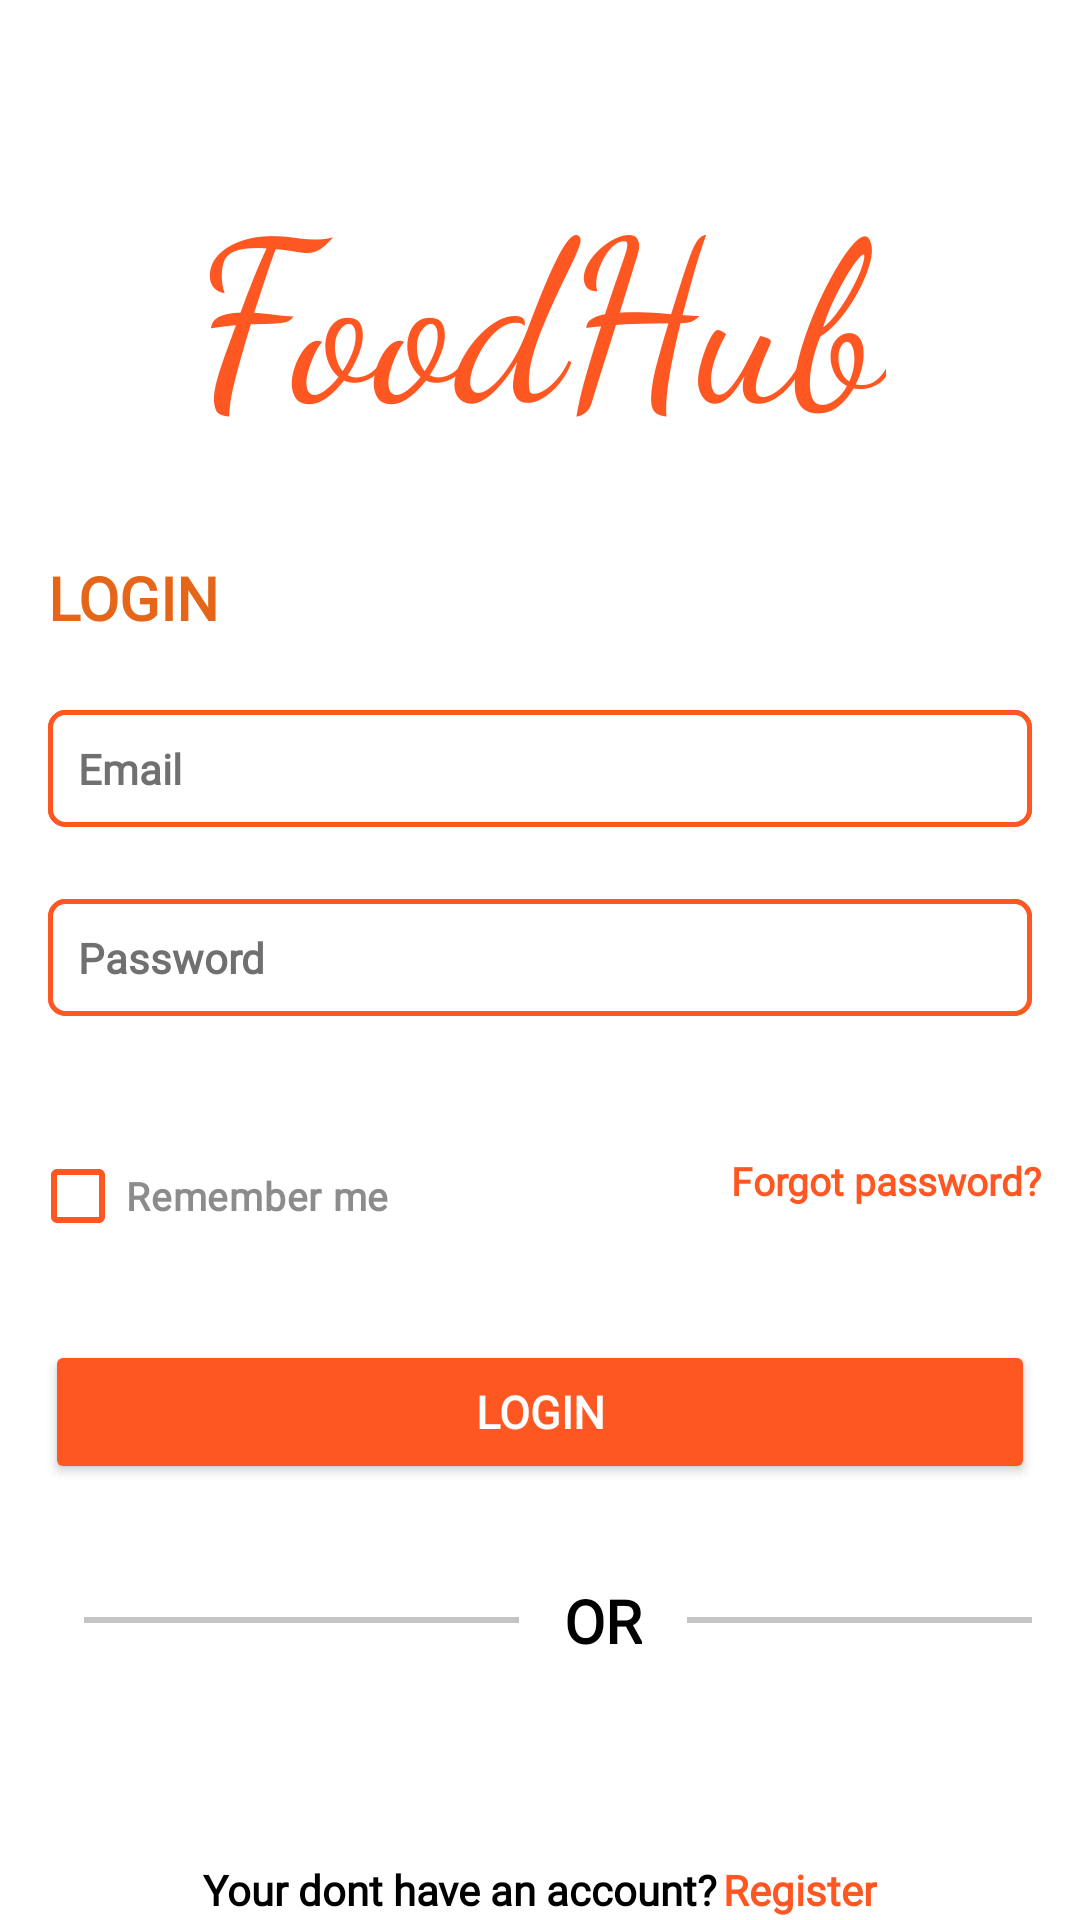

Here is an Android app screen rendered from its layout file. Give the layout XML and the strings, colors and styles it references.
<!-- AndroidManifest.xml: application theme Theme.FoodHub -->
<!-- res/layout/login.xml -->
<?xml version="1.0" encoding="utf-8"?>
<androidx.constraintlayout.widget.ConstraintLayout xmlns:android="http://schemas.android.com/apk/res/android"
    xmlns:app="http://schemas.android.com/apk/res-auto"
    xmlns:tools="http://schemas.android.com/tools"
    android:layout_width="match_parent"
    android:layout_height="match_parent">

    <TextView
        android:id="@+id/textView"
        android:layout_width="wrap_content"
        android:layout_height="wrap_content"
        android:layout_marginTop="50dp"
        android:fontFamily="cursive"
        android:text="FoodHub"
        android:textSize="75dp"
        android:textColor="@color/orange"
        app:layout_constraintEnd_toEndOf="parent"
        app:layout_constraintStart_toStartOf="parent"
        app:layout_constraintTop_toTopOf="parent" />

    <TextView
        android:id="@+id/loginHeading"
        android:layout_width="wrap_content"
        android:layout_height="wrap_content"
        android:layout_marginStart="16dp"
        android:layout_marginTop="32dp"
        android:fontFamily="@font/poppins"
        android:text="LOGIN"
        android:textColor="#E56619"
        android:textSize="20sp"
        android:textFontWeight="600"
        app:layout_constraintStart_toStartOf="parent"
        app:layout_constraintTop_toBottomOf="@+id/textView" />

    <EditText
        android:id="@+id/userEmail"
        android:layout_width="match_parent"
        android:layout_height="wrap_content"
        android:layout_marginStart="16dp"
        android:layout_marginTop="24dp"
        android:layout_marginEnd="16dp"
        android:background="@drawable/input_border"
        android:ems="10"
        android:fontFamily="@font/poppins"
        android:hint="Email"
        android:inputType="text"
        android:paddingVertical="10dp"
        android:paddingLeft="10dp"
        android:singleLine="true"
        android:textColor="#717070"
        android:textColorHint="#717070"
        android:textSize="14dp"
        android:textStyle="bold"
        app:layout_constraintEnd_toEndOf="parent"
        app:layout_constraintStart_toStartOf="parent"
        app:layout_constraintTop_toBottomOf="@+id/loginHeading" />

    <EditText

        android:id="@+id/userPassword"
        android:layout_width="match_parent"
        android:layout_height="wrap_content"
        android:layout_below="@+id/userEmail"
        android:layout_centerHorizontal="true"
        android:layout_marginStart="16dp"
        android:layout_marginTop="24dp"
        android:layout_marginEnd="16dp"
        android:background="@drawable/input_border"
        android:fontFamily="@font/poppins"
        android:hint="Password"
        android:inputType="textPassword"
        android:paddingVertical="10dp"
        android:paddingLeft="10dp"
        android:singleLine="true"
        android:textColor="#717070"
        android:textColorHint="#717070"
        android:textSize="14dp"
        android:textStyle="bold"
        app:layout_constraintEnd_toEndOf="parent"
        app:layout_constraintHorizontal_bias="1.0"
        app:layout_constraintStart_toStartOf="parent"
        app:layout_constraintTop_toBottomOf="@+id/userEmail" />

    <RelativeLayout
        android:id="@+id/rememberStaff"
        android:layout_width="match_parent"
        android:layout_height="wrap_content"
        android:layout_below="@id/userPassword"
        android:layout_marginTop="16dp"
        android:orientation="horizontal"
        app:layout_constraintEnd_toEndOf="parent"
        app:layout_constraintStart_toStartOf="parent"
        app:layout_constraintTop_toBottomOf="@+id/userPassword">

        <CheckBox
            android:id="@+id/rememberMe"
            android:layout_width="wrap_content"
            android:layout_height="wrap_content"
            android:layout_alignParentStart="true"
            android:layout_marginLeft="10dp"
            android:layout_marginTop="20dp"
            android:fontFamily="@font/poppins"
            android:text="Remember me"
            android:textColor="#8C8C8C"
            android:textSize="13dp"
            android:textStyle="bold"
            app:buttonTint="@color/orange" />

        <TextView
            android:layout_width="wrap_content"
            android:layout_height="wrap_content"
            android:layout_alignParentEnd="true"
            android:layout_marginTop="30dp"
            android:layout_marginRight="13dp"
            android:fontFamily="@font/poppins"
            android:onClick="setNewPassword"
            android:text="Forgot password?"
            android:textColor="@color/orange"
            android:textSize="13dp"
            android:textStyle="bold" />

    </RelativeLayout>

    <Button
        android:id="@+id/loginButton"
        android:layout_width="match_parent"
        android:layout_height="wrap_content"
        android:layout_below="@+id/rememberStaff"
        android:layout_marginHorizontal="15dp"
        android:layout_marginTop="24dp"
        android:backgroundTint="@color/orange"
        android:fontFamily="@font/poppins"
        android:onClick="startLogin"
        android:text="Login"
        android:textAlignment="center"
        android:textColor="@color/white"
        android:textSize="15dp"
        android:textStyle="bold"
        app:layout_constraintEnd_toEndOf="parent"
        app:layout_constraintStart_toStartOf="parent"
        app:layout_constraintTop_toBottomOf="@+id/rememberStaff" />

    <LinearLayout
        android:id="@+id/lines"
        android:layout_width="match_parent"
        android:layout_height="wrap_content"
        android:layout_below="@id/loginButton"
        android:layout_centerInParent="true"
        android:layout_marginStart="8dp"
        android:layout_marginTop="32dp"
        android:layout_marginEnd="16dp"
        android:gravity="center_vertical"
        android:orientation="horizontal"
        app:layout_constraintEnd_toEndOf="parent"
        app:layout_constraintStart_toStartOf="parent"
        app:layout_constraintTop_toBottomOf="@+id/loginButton">

        <View
            android:layout_width="145dp"
            android:layout_height="2dp"
            android:layout_marginLeft="20dp"
            android:background="#C4C4C4" />

        <TextView
            android:layout_width="wrap_content"
            android:layout_height="wrap_content"
            android:layout_marginLeft="15dp"
            android:fontFamily="@font/poppins"
            android:text="OR"
            android:textColor="@color/black"
            android:textSize="20dp"
            android:textStyle="bold" />

        <View
            android:layout_width="150dp"
            android:layout_height="2dp"
            android:layout_marginLeft="15dp"
            android:layout_marginRight="20dp"
            android:background="#C4C4C4" />
    </LinearLayout>

    <ImageView
        android:id="@+id/googleBtn"
        android:layout_width="50dp"
        android:layout_height="50dp"
        android:layout_below="@+id/lines"
        android:layout_centerInParent="true"
        android:layout_centerHorizontal="true"
        android:layout_marginStart="16dp"
        android:layout_marginTop="16dp"
        android:src="@mipmap/google"
        app:layout_constraintEnd_toEndOf="parent"
        app:layout_constraintStart_toStartOf="parent"
        app:layout_constraintTop_toBottomOf="@+id/lines" />

    <LinearLayout
        android:layout_width="wrap_content"
        android:layout_height="wrap_content"
        android:layout_alignParentBottom="true"
        android:layout_centerInParent="true"
        android:layout_centerHorizontal="true"
        android:orientation="horizontal"
        app:layout_constraintBottom_toBottomOf="parent"
        app:layout_constraintEnd_toEndOf="parent"
        app:layout_constraintStart_toStartOf="parent"
        app:layout_constraintTop_toBottomOf="@+id/googleBtn">

        <TextView
            android:layout_width="wrap_content"
            android:layout_height="wrap_content"
            android:fontFamily="@font/poppins"
            android:text="Your dont have an account?"
            android:textColor="@color/black"

            android:textStyle="bold" />

        <TextView
            android:layout_width="wrap_content"
            android:layout_height="wrap_content"
            android:layout_marginLeft="5px"
            android:fontFamily="@font/poppins"
            android:onClick="startRegisterActivity"
            android:text="Register"
            android:textColor="@color/orange"
            android:textStyle="bold" />

    </LinearLayout>
</androidx.constraintlayout.widget.ConstraintLayout>
<!-- resources referenced by this layout -->
<resources>
  <color name="black">#FF000000</color>
  <color name="orange">#FF5722</color>
  <color name="white">#FFFFFFFF</color>
  <!-- drawable input_border (drawable) -->
  <?xml version="1.0" encoding="utf-8"?>
  <layer-list xmlns:android="http://schemas.android.com/apk/res/android">
      <item android:state_focused="true">
          <shape android:shape="rectangle">
              <solid android:color="@color/white"/>
              <corners android:radius="5dp"/>
              <stroke
                  android:width="1.5dp"
                  android:color="@color/orange"
                  />
          </shape>
      </item>
      <item>
          <shape android:shape="rectangle">
              <solid android:color="@color/white"/>
              <corners android:radius="5dp"/>
              <stroke
                  android:width="1.5dp"
                  android:color="@color/orange"
  
                  />
          </shape>
      </item>
  </layer-list>
  <style name="Theme.FoodHub" parent="Base.Theme.FoodHub" />
  <style name="Base.Theme.FoodHub" parent="Theme.Material3.Light.NoActionBar">
          <item name="android:statusBarColor">@color/black</item>
          <item name="android:windowBackground">#fff</item>
      </style>
</resources>
